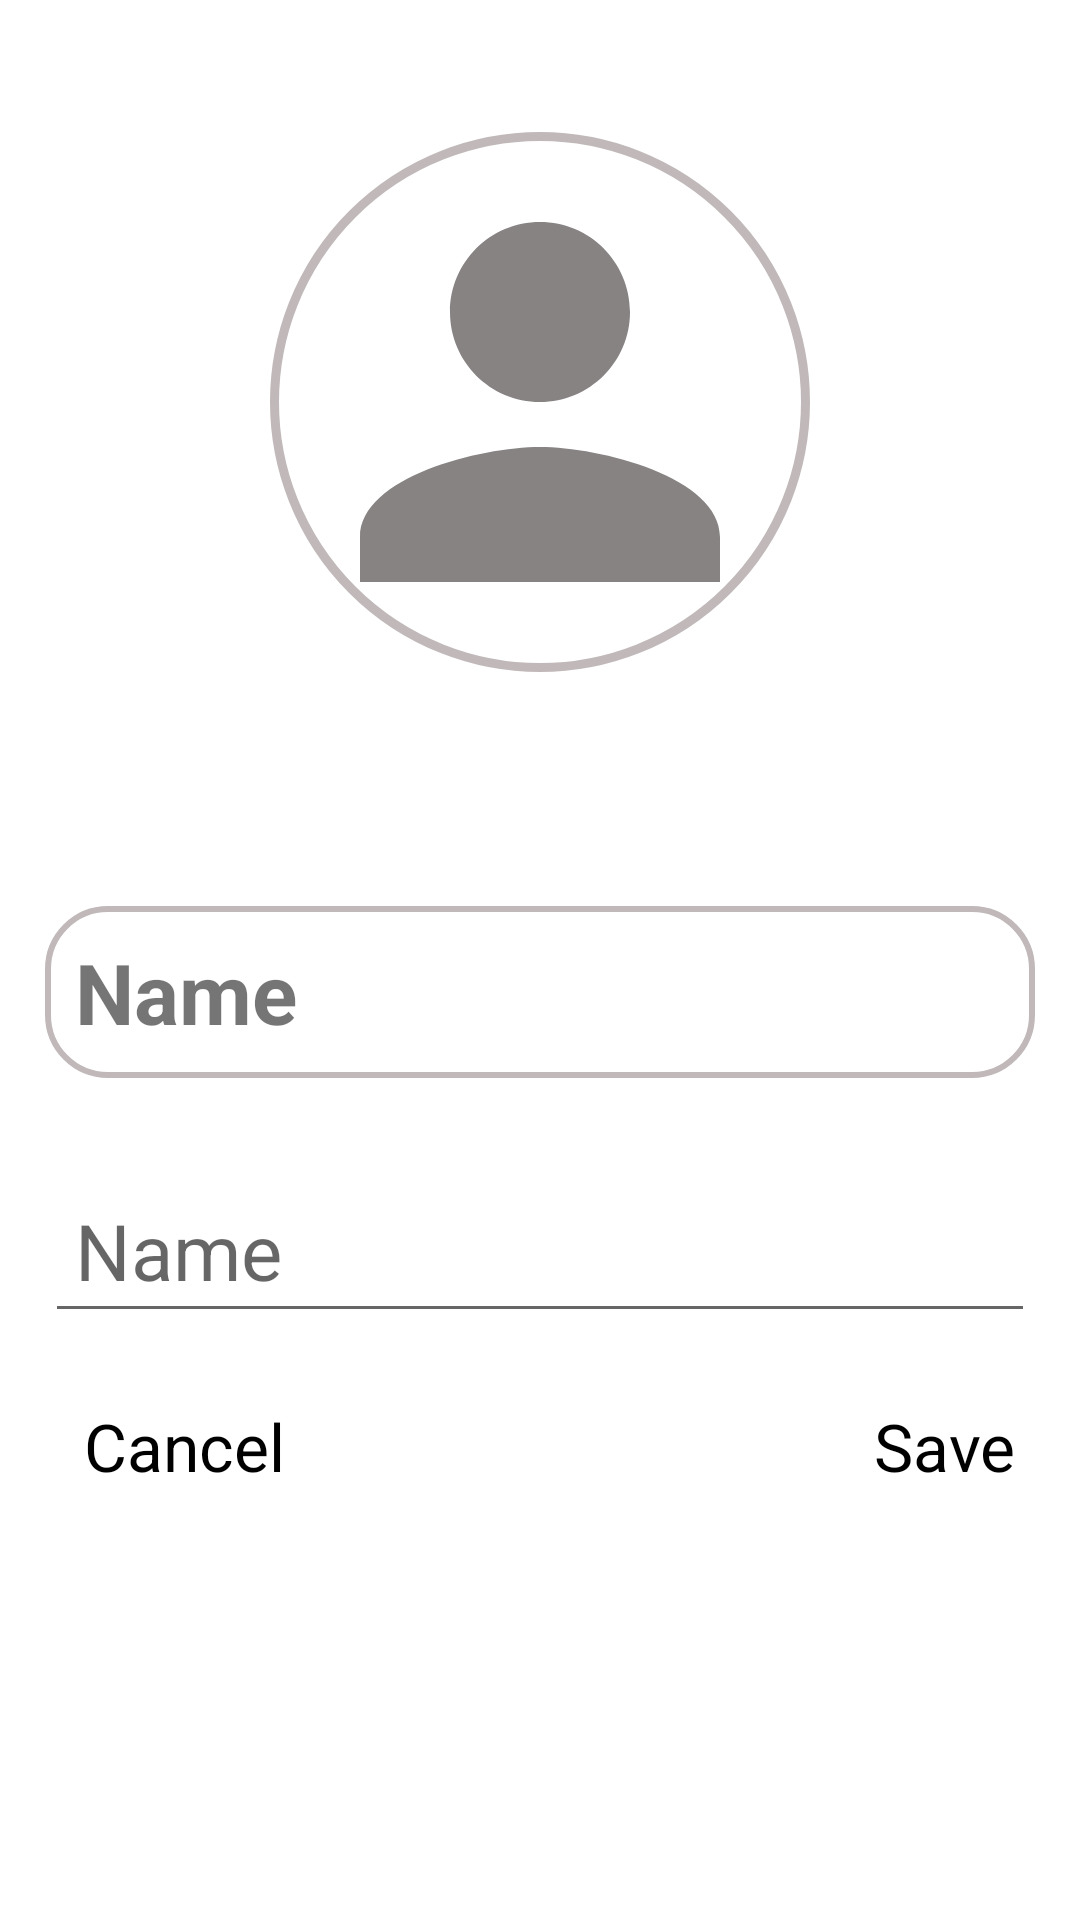

Write the Android layout XML for this screen, with the resource values it uses.
<!-- AndroidManifest.xml: application theme Theme.AkpFoundaries -->
<!-- res/layout/fragment_profile_edit.xml -->
<?xml version="1.0" encoding="utf-8"?>
<LinearLayout xmlns:android="http://schemas.android.com/apk/res/android"
    xmlns:app="http://schemas.android.com/apk/res-auto"
    xmlns:tools="http://schemas.android.com/tools"
    android:layout_width="match_parent"
    android:layout_height="match_parent"
    android:orientation="vertical"
    tools:context=".ProfileEditFragment">

    <ImageView
        android:id="@+id/profile_edit_imageview"
        android:layout_width="180dp"
        android:layout_height="180dp"
        android:layout_marginTop="44dp"
        android:onClick="onClickImage"
        android:layout_gravity="center"
        android:background="@drawable/background_shape"
        android:src="@drawable/profile_person_icon" />

    <ProgressBar
        android:id="@+id/profile_progressBar"
        style="?android:attr/progressBarStyle"
        android:layout_width="56dp"
        android:layout_height="58dp"
        android:visibility="invisible"
        android:layout_gravity="center"
        android:layout_marginTop="5dp" />


    <TextView
        android:id="@+id/profile_edit_name_textview"
        android:layout_width="match_parent"
        android:layout_height="wrap_content"
        android:layout_marginTop="16dp"
        android:text="Name"
        android:padding="10dp"
        android:layout_margin="15dp"
        android:background="@drawable/button_background"
        android:textSize="28sp"
        android:textStyle="bold" />

    <EditText
        android:id="@+id/profile_name_editText"
        android:layout_width="match_parent"
        android:layout_height="wrap_content"
        android:padding="10dp"
        android:hint="Name"
        android:layout_margin="15dp"
        android:textSize="26sp" />


    <LinearLayout
        android:layout_width="match_parent"
        android:layout_height="wrap_content"
        android:orientation="horizontal">
        <TextView
            android:id="@+id/cancel_button"
            android:layout_width="wrap_content"
            android:layout_height="wrap_content"
            android:textSize="22sp"
            android:gravity="center"
            android:layout_gravity="left"
            android:layout_margin="20dp"
            android:text="Cancel"
            android:padding="8dp"
            android:layout_marginLeft="20dp"
            android:textColor="@color/black"
            android:clickable="true"
            android:focusable="true"
            android:background="?android:attr/selectableItemBackground"
            />

        <TextView
            android:id="@+id/save_button"
            android:layout_width="wrap_content"
            android:layout_height="wrap_content"
            android:textSize="22sp"
            android:gravity="center"
            android:text="Save"
            android:padding="8dp"
            android:layout_marginLeft="160dp"
            android:layout_gravity="right"
            android:textColor="@color/black"
            android:clickable="true"
            android:focusable="true"
            android:background="?android:attr/selectableItemBackground"
            />
    </LinearLayout>


</LinearLayout>
<!-- resources referenced by this layout -->
<resources>
  <!-- drawable background_shape (drawable) -->
  <?xml version="1.0" encoding="utf-8"?>
  <shape xmlns:android="http://schemas.android.com/apk/res/android"
      android:shape="oval"
      android:innerRadius="180dp"
      >
      <stroke
          android:width="3sp"
          android:color="#C1B9B9"/>
      <size
          android:width="180dp"
          android:height="180dp"/>
  
  
  </shape>
  <!-- drawable button_background (drawable) -->
  <?xml version="1.0" encoding="utf-8"?>
  <shape xmlns:android="http://schemas.android.com/apk/res/android"
      android:shape="rectangle">
      <stroke
          android:width="2dp"
          android:color="#C1B9B9"/>
      <corners
          android:radius="20dp"/>
  </shape>
  <!-- drawable profile_person_icon (drawable) -->
  <vector android:height="150dp" android:tint="#878383"
      android:viewportHeight="24" android:viewportWidth="24"
      android:width="150dp" xmlns:android="http://schemas.android.com/apk/res/android">
      <path android:fillColor="@android:color/white" android:pathData="M12,12c2.21,0 4,-1.79 4,-4s-1.79,-4 -4,-4 -4,1.79 -4,4 1.79,4 4,4zM12,14c-2.67,0 -8,1.34 -8,4v2h16v-2c0,-2.66 -5.33,-4 -8,-4z"/>
  </vector>
  <style name="Theme.AkpFoundaries" parent="Theme.MaterialComponents.Light.DarkActionBar">
          
          <item name="colorPrimary">@color/purple_500</item>
          <item name="colorPrimaryVariant">@color/purple_700</item>
          <item name="colorOnPrimary">@color/white</item>
          
          <item name="colorSecondary">@color/teal_200</item>
          <item name="colorSecondaryVariant">@color/teal_700</item>
          <item name="colorOnSecondary">@color/black</item>
          
          <item name="android:statusBarColor">?attr/colorPrimaryVariant</item>
          
      </style>
  <!-- not gathered from this repository: default colours our renderer supplied (Android Studio template values) -->
  <color name="purple_500">#FF6200EE</color>
  <color name="purple_700">#FF3700B3</color>
  <color name="teal_200">#FF03DAC5</color>
  <color name="teal_700">#FF018786</color>
  <color name="black">#FF000000</color>
  <color name="white">#FFFFFFFF</color>
</resources>
